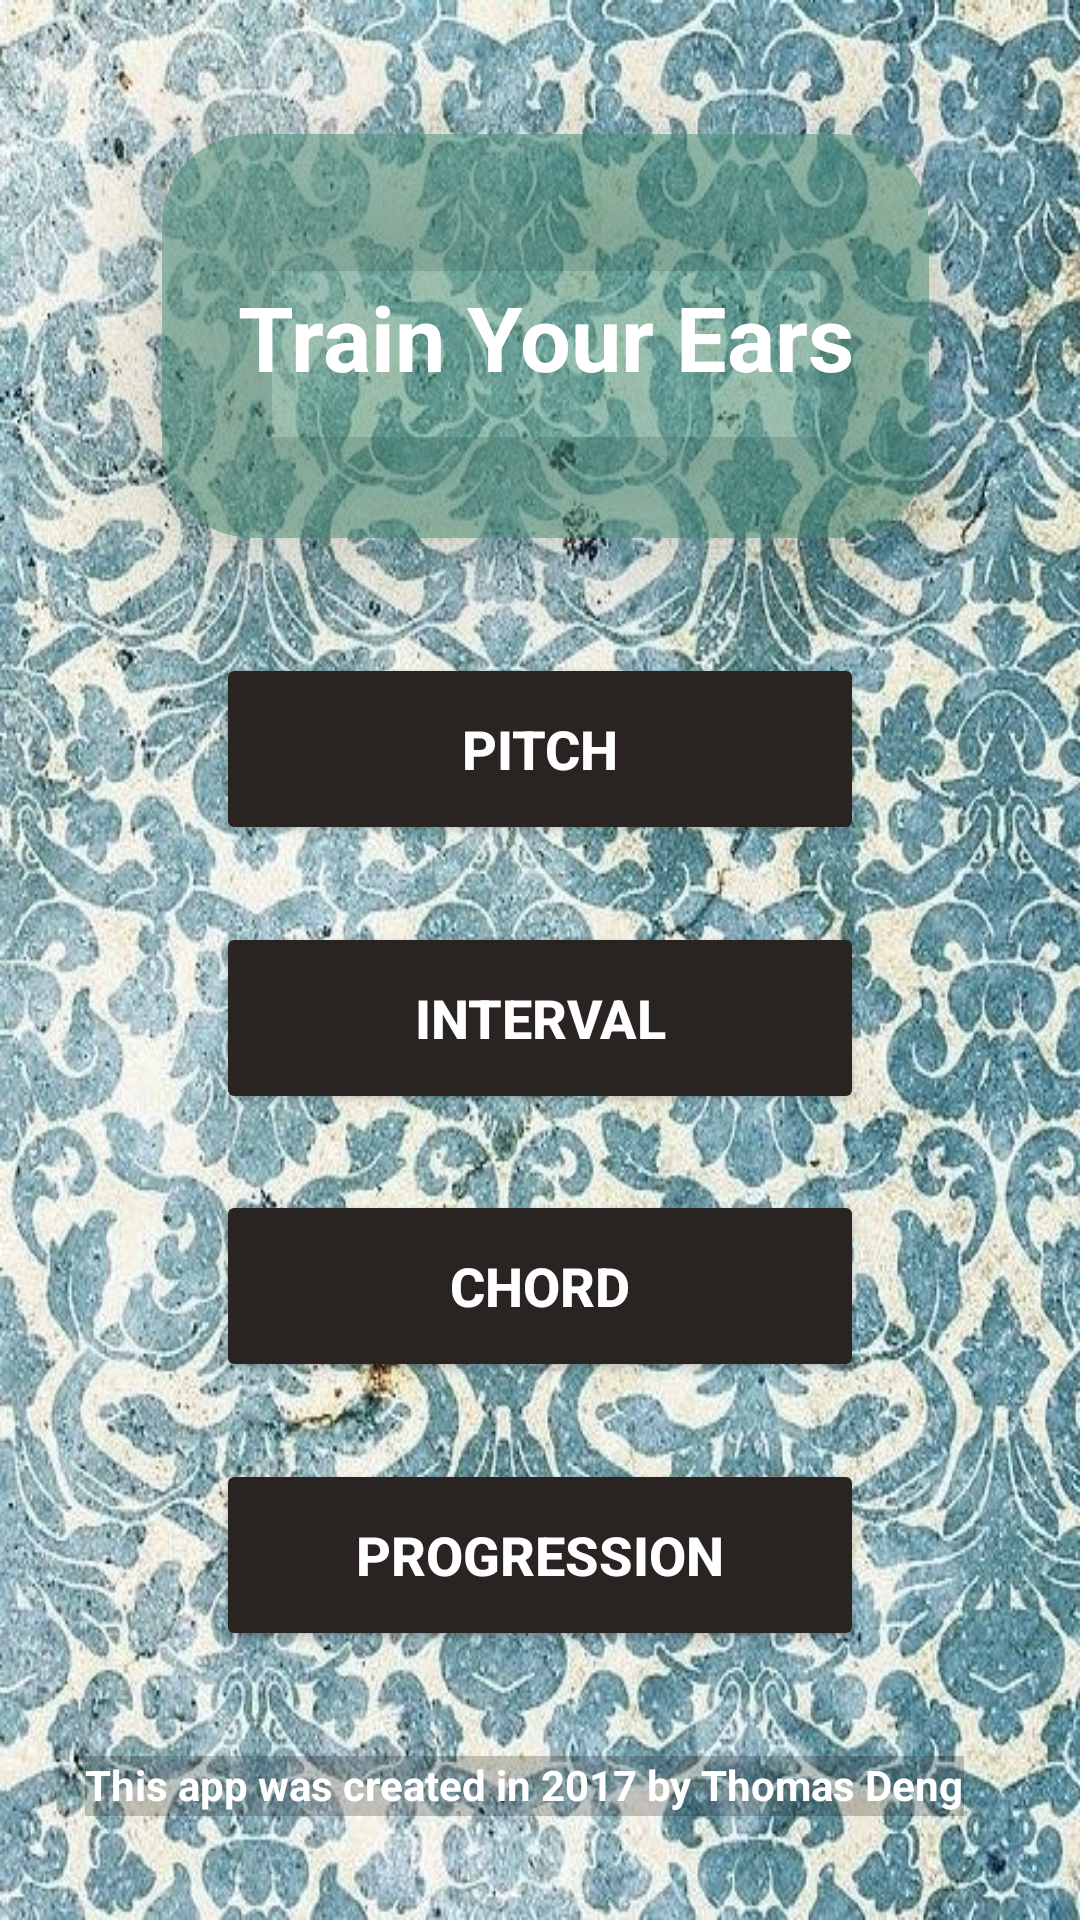

The Android layout XML behind this screen, and the referenced resources:
<!-- AndroidManifest.xml: application theme CustomTheme -->
<!-- res/layout/activity_main.xml -->
<?xml version="1.0" encoding="utf-8"?>
<android.support.constraint.ConstraintLayout xmlns:android="http://schemas.android.com/apk/res/android"
    xmlns:app="http://schemas.android.com/apk/res-auto"
    xmlns:tools="http://schemas.android.com/tools"
    android:layout_width="match_parent"
    android:layout_height="match_parent"
    tools:context="com.example.app3.MainActivity">

    <android.support.v7.widget.CardView
        android:layout_width="0dp"
        android:layout_height="0dp"
        android:layout_marginBottom="0dp"
        android:layout_marginLeft="0dp"
        android:layout_marginRight="0dp"
        android:layout_marginTop="0dp"
        app:cardBackgroundColor="@color/colorTranslucentBlue"
        app:cardCornerRadius="30dp"
        app:cardElevation="24dp"
        app:layout_constraintBottom_toTopOf="@+id/guideline5"
        app:layout_constraintHorizontal_bias="0.0"
        app:layout_constraintLeft_toLeftOf="@+id/guideline129"
        app:layout_constraintRight_toLeftOf="@+id/guideline128"
        app:layout_constraintTop_toTopOf="@+id/guideline67"
        app:layout_constraintVertical_bias="1.0">

        <android.support.constraint.ConstraintLayout
            android:layout_width="match_parent"
            android:layout_height="match_parent">

            <TextView
                android:id="@+id/textView13"
                android:layout_width="wrap_content"
                android:layout_height="wrap_content"
                android:layout_marginBottom="8dp"
                android:layout_marginLeft="8dp"
                android:layout_marginRight="8dp"
                android:layout_marginTop="8dp"
                android:gravity="center"
                android:text="Train Your Ears"
                android:textColor="@color/cardview_light_background"
                android:textSize="30sp"
                android:autoSizeTextType="uniform"
                android:autoSizeMinTextSize="15sp"
                android:autoSizeMaxTextSize="30sp"
                app:layout_constraintBottom_toBottomOf="parent"
                app:layout_constraintHorizontal_bias="0.493"
                app:layout_constraintLeft_toLeftOf="parent"
                app:layout_constraintRight_toRightOf="parent"
                app:layout_constraintTop_toTopOf="parent" />
        </android.support.constraint.ConstraintLayout>

    </android.support.v7.widget.CardView>

    <android.support.constraint.Guideline
        android:layout_width="wrap_content"
        android:layout_height="wrap_content"
        android:id="@+id/guideline"
        android:orientation="vertical"
        app:layout_constraintGuide_percent="0.2"
        tools:layout_editor_absoluteY="0dp"
        tools:layout_editor_absoluteX="82dp" />

    <android.support.constraint.Guideline
        android:layout_width="wrap_content"
        android:layout_height="wrap_content"
        android:id="@+id/guideline2"
        android:orientation="vertical"
        app:layout_constraintGuide_percent="0.8" />

    <android.support.constraint.Guideline
        android:layout_width="wrap_content"
        android:layout_height="wrap_content"
        android:id="@+id/guideline3"
        android:orientation="horizontal"
        app:layout_constraintGuide_percent="0.34"
        tools:layout_editor_absoluteY="205dp"
        tools:layout_editor_absoluteX="0dp" />

    <android.support.constraint.Guideline
        android:layout_width="wrap_content"
        android:layout_height="wrap_content"
        android:id="@+id/guideline4"
        android:orientation="horizontal"
        app:layout_constraintGuide_percent="0.72"
        tools:layout_editor_absoluteY="434dp"
        tools:layout_editor_absoluteX="0dp" />

    <android.support.constraint.Guideline
        android:id="@+id/guideline180"
        android:layout_width="wrap_content"
        android:layout_height="wrap_content"
        android:orientation="horizontal"
        app:layout_constraintGuide_percent="0.72"
        tools:layout_editor_absoluteX="0dp"
        tools:layout_editor_absoluteY="434dp" />

    <android.support.constraint.Guideline
        android:id="@+id/guideline183"
        android:layout_width="wrap_content"
        android:layout_height="wrap_content"
        android:orientation="horizontal"
        app:layout_constraintGuide_percent="0.76" />

    <android.support.constraint.Guideline
        android:id="@+id/guideline184"
        android:layout_width="wrap_content"
        android:layout_height="wrap_content"
        android:orientation="horizontal"
        app:layout_constraintGuide_percent="0.86" />

    <android.support.constraint.Guideline
        android:layout_width="wrap_content"
        android:layout_height="wrap_content"
        android:id="@+id/guideline5"
        android:orientation="horizontal"
        app:layout_constraintGuide_percent="0.28"
        tools:layout_editor_absoluteY="169dp"
        tools:layout_editor_absoluteX="0dp" />

    <android.support.constraint.Guideline
        android:layout_width="wrap_content"
        android:layout_height="wrap_content"
        android:id="@+id/guideline67"
        android:orientation="horizontal"
        app:layout_constraintGuide_percent="0.07" />

    <android.support.constraint.Guideline
        android:id="@+id/guideline127"
        android:layout_width="wrap_content"
        android:layout_height="wrap_content"
        android:orientation="horizontal"
        app:layout_constraintGuide_percent="0.62"
        tools:layout_editor_absoluteY="374dp"
        tools:layout_editor_absoluteX="0dp" />

    <android.support.constraint.Guideline
        android:id="@+id/guideline126"
        android:layout_width="wrap_content"
        android:layout_height="wrap_content"
        android:orientation="horizontal"
        app:layout_constraintGuide_percent="0.58"
        tools:layout_editor_absoluteY="349dp"
        tools:layout_editor_absoluteX="0dp" />

    <android.support.constraint.Guideline
        android:id="@+id/guideline125"
        android:layout_width="wrap_content"
        android:layout_height="wrap_content"
        android:orientation="horizontal"
        app:layout_constraintGuide_percent="0.48"
        tools:layout_editor_absoluteY="289dp"
        tools:layout_editor_absoluteX="0dp" />

    <android.support.constraint.Guideline
        android:id="@+id/guideline124"
        android:layout_width="wrap_content"
        android:layout_height="wrap_content"
        android:orientation="horizontal"
        app:layout_constraintGuide_percent="0.44"
        tools:layout_editor_absoluteY="265dp"
        tools:layout_editor_absoluteX="0dp" />

    <Button
        android:id="@+id/button"
        android:layout_width="0dp"
        android:layout_height="0dp"
        android:backgroundTint="@color/colorPrimary"
        android:onClick="toPitch"
        android:text="@string/_pitch_"
        android:textColor="@color/cardview_light_background"
        android:textSize="18sp"
        android:autoSizeTextType="uniform"
        android:autoSizeMinTextSize="6sp"
        android:autoSizeMaxTextSize="18sp"
        app:layout_constraintBottom_toTopOf="@+id/guideline124"
        app:layout_constraintHorizontal_bias="0.0"
        app:layout_constraintLeft_toLeftOf="@+id/guideline"
        app:layout_constraintRight_toLeftOf="@+id/guideline2"
        app:layout_constraintTop_toTopOf="@+id/guideline3"
        app:layout_constraintVertical_bias="1.0" />

    <Button
        android:id="@+id/button2"
        android:layout_width="0dp"
        android:layout_height="0dp"
        android:backgroundTint="@color/colorPrimary"
        android:onClick="toInterval"
        android:text="@string/_interval_"
        android:textColor="@color/cardview_light_background"
        android:textSize="18sp"
        android:autoSizeTextType="uniform"
        android:autoSizeMinTextSize="6sp"
        android:autoSizeMaxTextSize="18sp"
        app:layout_constraintBottom_toTopOf="@+id/guideline126"
        app:layout_constraintHorizontal_bias="0.0"
        app:layout_constraintLeft_toLeftOf="@+id/guideline"
        app:layout_constraintRight_toLeftOf="@+id/guideline2"
        app:layout_constraintTop_toTopOf="@+id/guideline125"
        app:layout_constraintVertical_bias="0.499" />

    <Button
        android:id="@+id/button3"
        android:layout_width="0dp"
        android:layout_height="0dp"
        android:backgroundTint="@color/colorPrimary"
        android:onClick="toChord"
        android:text="@string/_chord_"
        android:textColor="@color/cardview_light_background"
        android:textSize="18sp"
        android:autoSizeTextType="uniform"
        android:autoSizeMinTextSize="6sp"
        android:autoSizeMaxTextSize="18sp"
        app:layout_constraintBottom_toTopOf="@+id/guideline4"
        app:layout_constraintHorizontal_bias="0.501"
        app:layout_constraintLeft_toLeftOf="@+id/guideline"
        app:layout_constraintRight_toLeftOf="@+id/guideline2"
        app:layout_constraintTop_toTopOf="@+id/guideline127" />

    <android.support.constraint.Guideline
        android:layout_width="wrap_content"
        android:layout_height="wrap_content"
        android:id="@+id/guideline128"
        android:orientation="vertical"
        app:layout_constraintGuide_percent="0.86"
        tools:layout_editor_absoluteY="0dp"
        tools:layout_editor_absoluteX="354dp" />

    <android.support.constraint.Guideline
        android:id="@+id/guideline129"
        android:layout_width="wrap_content"
        android:layout_height="wrap_content"
        android:orientation="vertical"
        app:layout_constraintGuide_percent="0.15"
        tools:layout_editor_absoluteY="0dp"
        tools:layout_editor_absoluteX="62dp" />

    <Button
        android:id="@+id/button37"
        android:layout_width="0dp"
        android:layout_height="0dp"
        android:backgroundTint="@color/colorPrimary"
        android:onClick="toProgression"
        android:text="@string/_progression_"
        android:textColor="@color/cardview_light_background"
        android:textSize="18sp"
        android:autoSizeTextType="uniform"
        android:autoSizeMinTextSize="6sp"
        android:autoSizeMaxTextSize="18sp"
        app:layout_constraintBottom_toTopOf="@+id/guideline184"
        app:layout_constraintEnd_toStartOf="@+id/guideline2"
        app:layout_constraintStart_toStartOf="@+id/guideline"
        app:layout_constraintTop_toTopOf="@+id/guideline183" />

    <TextView
        android:id="@+id/textView16"
        android:layout_width="wrap_content"
        android:layout_height="20dp"
        android:layout_marginBottom="8dp"
        android:layout_marginEnd="8dp"
        android:layout_marginStart="8dp"
        android:layout_marginTop="8dp"
        android:background="@color/cardview_shadow_start_color"
        android:text="@string/_note_"
        android:textColor="@android:color/background_light"
        app:layout_constraintBottom_toBottomOf="parent"
        app:layout_constraintEnd_toEndOf="parent"
        app:layout_constraintHorizontal_bias="0.4"
        app:layout_constraintStart_toStartOf="parent"
        app:layout_constraintTop_toTopOf="@+id/guideline184" />

</android.support.constraint.ConstraintLayout>
<!-- resources referenced by this layout -->
<resources>
  <color name="colorPrimary">#292421</color>
  <color name="colorTranslucentBlue">#80458b74</color>
  <string name="_chord_">chord</string>
  <string name="_interval_">interval</string>
  <string name="_note_">This app was created in 2017 by Thomas Deng</string>
  <string name="_pitch_">pitch</string>
  <string name="_progression_">progression</string>
  <style name="CustomTheme" parent="Theme.AppCompat.Light">
          <item name="android:windowBackground">@drawable/background1</item>
          <item name="actionBarStyle">@style/TransActionBar</item>
          <item name="android:textColor">@color/colorPrimary</item>
          <item name="android:textStyle">bold</item>
          <item name="android:strokeColor">@color/colorPrimary</item>
          <item name="android:buttonTint">@color/colorAccent</item>
  
      </style>
  <style name="TransActionBar" parent="@style/Widget.AppCompat.Light.ActionBar.Solid.Inverse">
          <item name="background">@color/colorTranslucent</item>
      </style>
  <color name="colorAccent">#FF6103</color>
  <color name="colorTranslucent">#80FFFFFF</color>
</resources>
